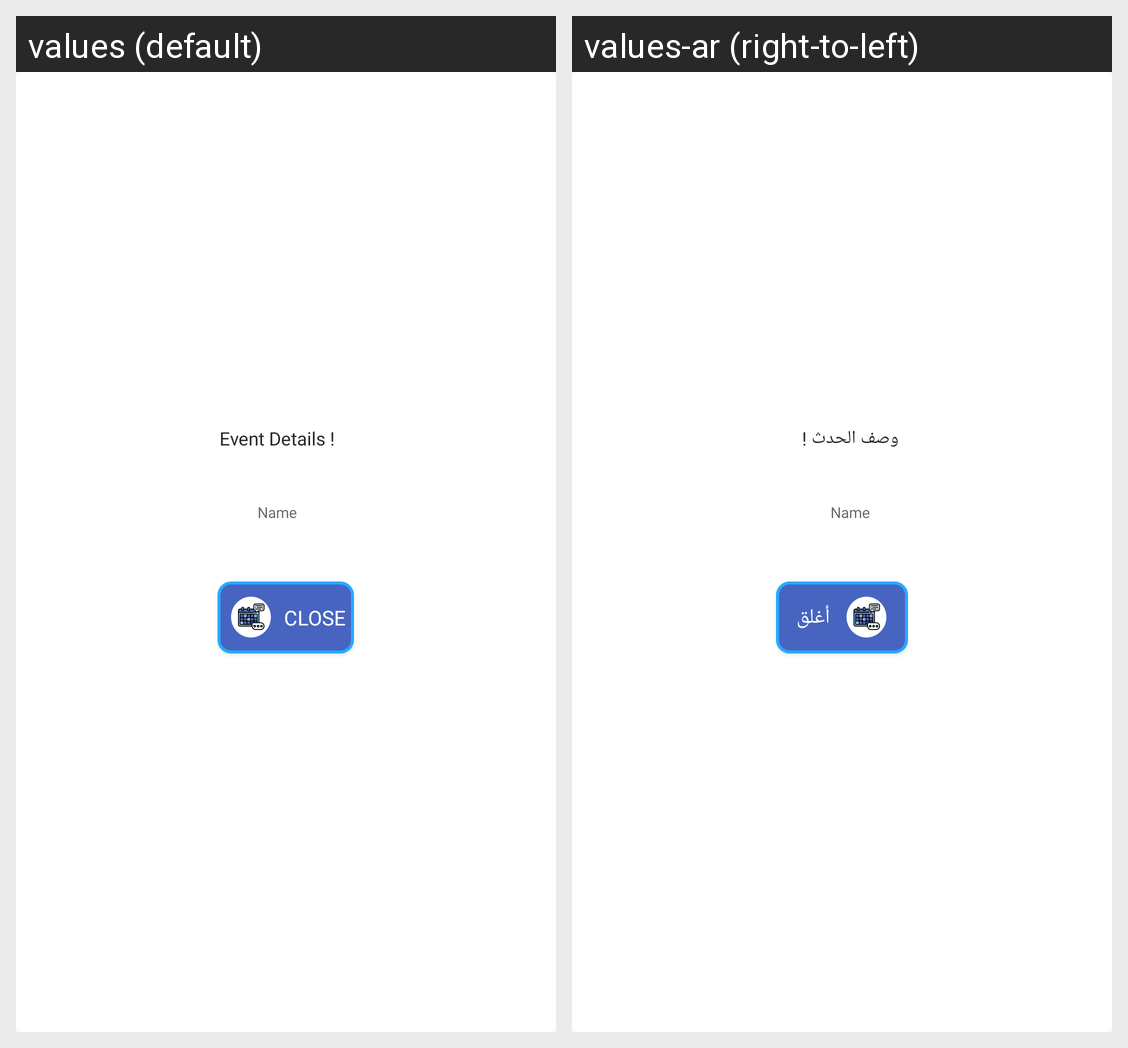

The same Android screen rendered under two of its app's locales, left to right. List the strings drawn on it with the default value and each locale's translation.
Android screen res/layout/calander_view_dialog.xml rendered under 2 locales, left to right: values (default), values-ar (right-to-left). Device: Nexus 5 (rendered at 1080×1920; each locale shown at half size, 540×960, under a caption strip naming it); theme AppTheme.
Strings drawn on this screen, with the default value and each locale's value (text and hints the layout hard-codes, and strings that could not be matched under every locale, appear in the picture but are not listed):

event_details
  values: Event Details !
  values-ar: وصف الحدث !

close
  values: Close
  values-ar: أغلق
